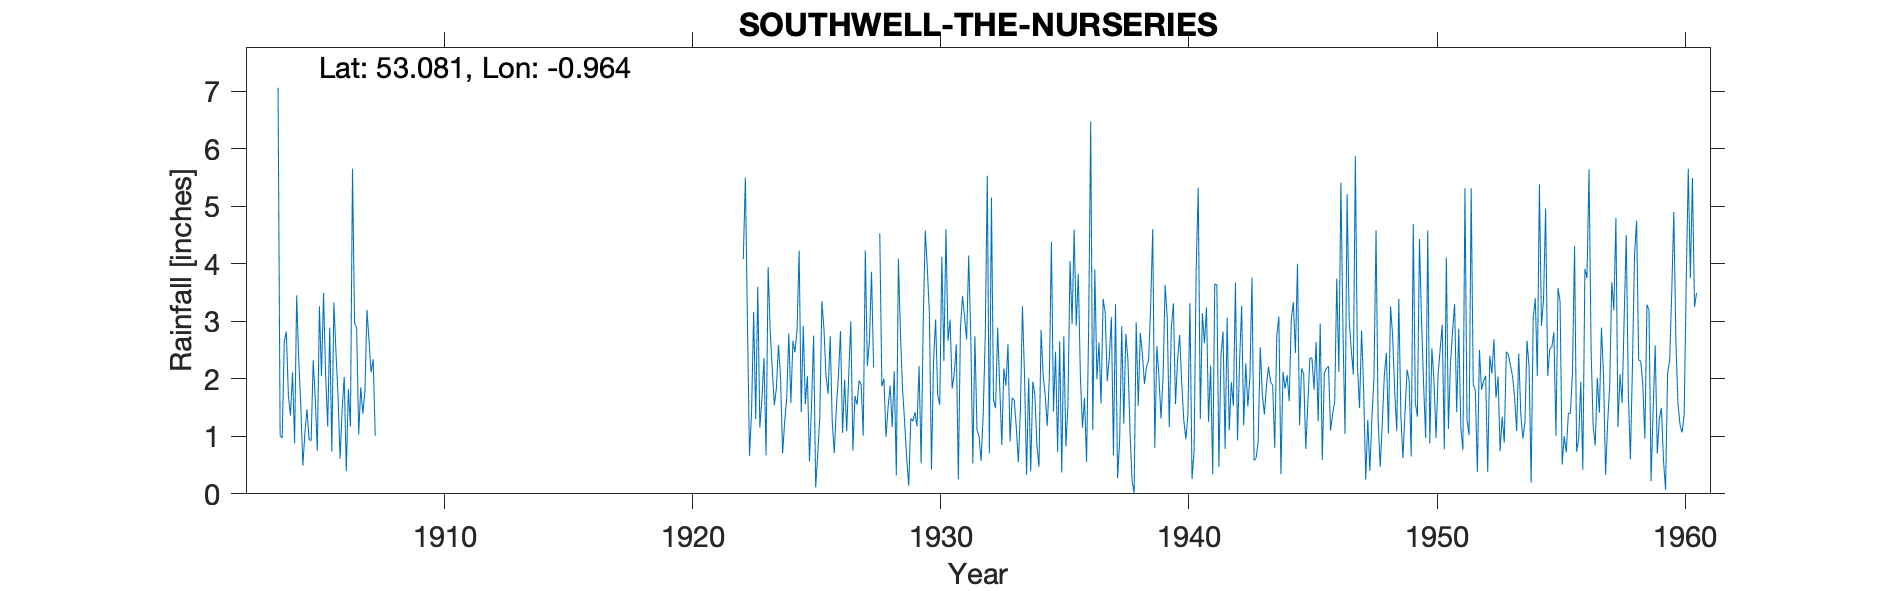

Source data for this figure (header and first rows):
SOUTHWELL-THE-NURSERIES, , , , , , , , , , , , , , , , , , , , , , , 
Grid ref, SK695542, Long, -0.9639, Lat, 53.08, Elevation, 125, ft, , , , , , , , , , , , , , , 
Station no, 2619/2, , , , , , , , , , , , , , , , , , , , , , 
, 1900, 1901, 1902, 1903, 1904, 1905, 1906, 1907, 1908, 1909, 1910, 1911, 1912, 1913, 1914, 1915, 1916, 1917, 1918, 1919, 1920, 1921, 1922
January, , , , , 2.64, 0.94, 3.33, 1.03, , , , , , , , , , , , , , , 
February, , , , , 2.82, 0.93, 2.47, 1.85, , , , , , , , , , , , , , , 
March, , , , , 1.71, 2.32, 1.7, 1.39, , , , , , , , , , , , , , , 
April, , , , , 1.36, 1.65, 0.61, 1.78, , , , , , , , , , , , , , , 
May, , , , , 2.11, 0.75, 1.48, 3.2, , , , , , , , , , , , , , , 
June, , , , , 0.88, 3.26, 2.03, 2.66, , , , , , , , , , , , , , , 
July, , , , , 3.45, 2.05, 0.4, 2.11, , , , , , , , , , , , , , , 4.08
August, , , , , 2.33, 3.49, 1.82, 2.34, , , , , , , , , , , , , , , 5.5
September, , , , , 1.53, 2.07, 1.17, 1.01, , , , , , , , , , , , , , , 2.97
October, , , , 7.06, 0.49, 1.17, 5.65, , , , , , , , , , , , , , , , 0.66
November, , , , 1.01, 1.07, 2.89, 2.97, , , , , , , , , , , , , , , , 1.43
December, , , , 0.97, 1.47, 0.74, 2.89, , , , , , , , , , , , , , , , 3.16
Total, , , , , 21.86, 22.26, 26.52, , , , , , , , , , , , , , , , 
